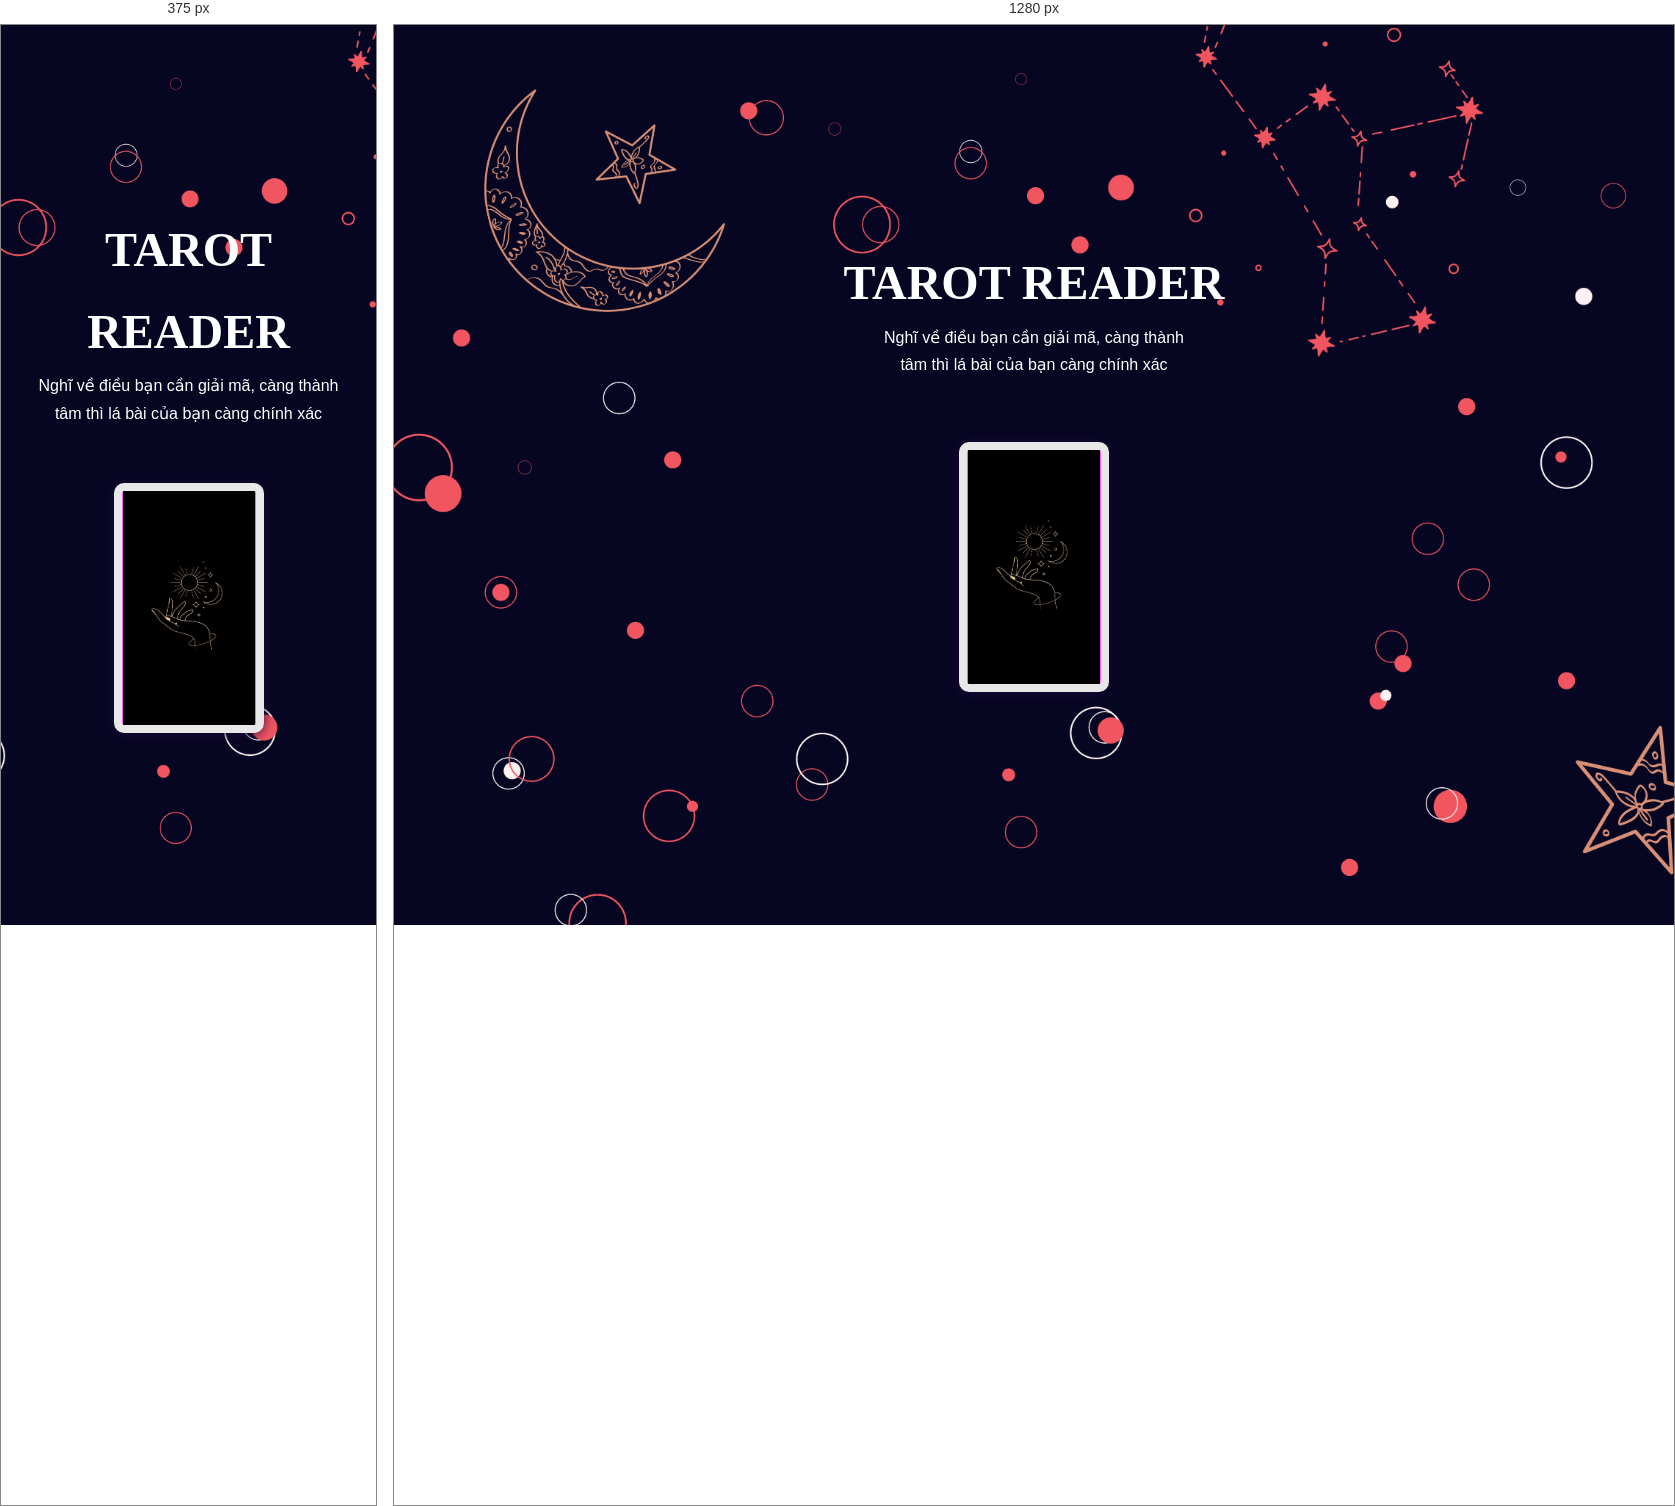
Rendered at 375 px and 1280 px, left to right.

<!-- file: index.html -->
<!DOCTYPE html>
<html lang="en">

<head>
    <meta charset="UTF-8">
    <meta http-equiv="X-UA-Compatible" content="IE=edge">
    <meta name="viewport" content="width=device-width, initial-scale=1.0">
    <title>Tarot Fortuneteller</title>
    <link rel="stylesheet" href="./css/index.css" />
    <script src="./js/app.js" defer></script>
</head>

<body>
    <div class="container">
        <header>
            <div class="header-yn">
                <h1>TAROT READER</h1>
                <!-- <h2 class="header__subtitle">- Tarot -</h2> -->
                <p class="header__paragraph">Nghĩ về điều bạn cần giải mã, càng thành tâm thì lá bài của bạn càng chính xác</p>
            </div>
        </header>

        <main>
            <div class="main__container-cards">
                <!-- <div id="card" class="main__tarot-card"></div> -->
                <div id="card" class="main__tarot-card"></div>
                <!-- <div id="card" class="main__tarot-card"></div> -->
            </div>
            <div id="modalContainer" class="modal-background">
                <div id="modal" class="main__tarot-modal">
                    <div class="main__tarot-modal__container">
                        <div class="main__tarot-modal__tarot-card">
                            <div class="main__tarot-modal__card-photo">
                                <img id="photo" alt="" /></div>
                            <div id="card-name" class="main__tarot-modal__card-name"></div>
                        </div>

                        <div class="main__tarot-modal__tarot-answer">
                            <div class="main__tarot-modal__tarot-modal-yn-close">

                                <h2><b id="yes-or-no"></b></h2>
                                <div id="closeButton" class="main__tarot-modal__close">x</div>
                            </div>

                            <div id="explanation" class="main__tarot-modal__explanation">
                            </div>
                            <div class="main__tarot-modal__buttons">
                                <button id="again">Play Again</button>
                            </div>
                        </div>
                    </div>
                </div>
            </div>
        </main>
        <footer></footer>
    </div>
</body>

</html>

/* @media block from index.css */
@media (max-width: 900px) {
    .main__tarot-card {
        margin: 0.5em;
    }
    .main__tarot-modal {
        width: 90vw;
        max-width: 90vw;
    }
    .main__tarot-modal__container {
        flex-direction: column;
    }
    .main__tarot-modal__close,
    .main__tarot-modal__card-name {
        display: none;
    }
    .main__tarot-modal__card-photo img {
        margin: 2em 0;
    }
}